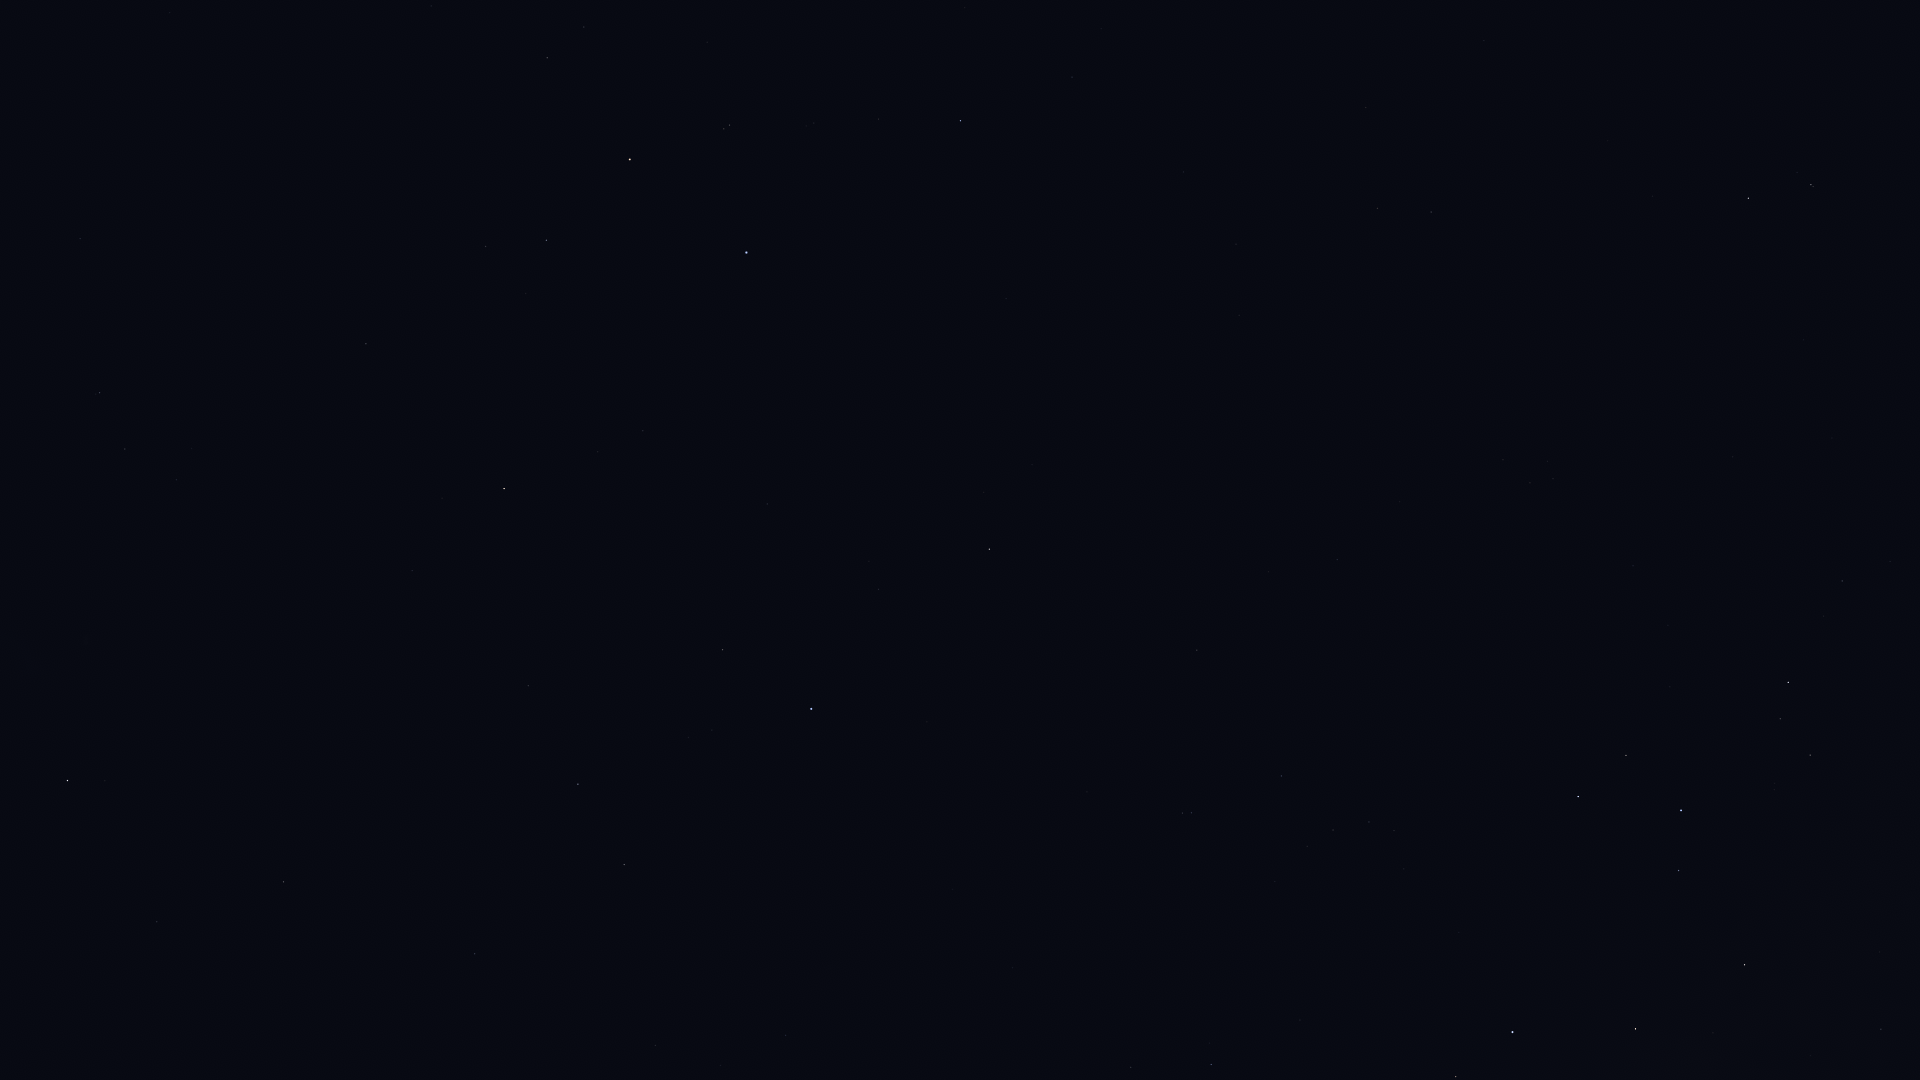

Source data for this figure (header and first rows):
Star_ID, Name, X, Y
1599, HIP 1599, 125, 449
2021, HIP 2021, 67, 781
2484, HIP 2484, 100, 393
109268, Alnair, 747, 253
89341, Polis, 1881, 1029
89931, Kaus Media, 1636, 1029
90185, Kaus Australis, 1512, 1032
90422, HIP 90422, 1211, 1065
90496, Kaus Borealis, 1745, 965
90568, HIP 90568, 1131, 1067
90887, HIP 90887, 1368, 1014
91875, HIP 91875, 1392, 951
92609, HIP 92609, 786, 1035
92761, Ainalrami, 1774, 790
92855, Nunki, 1681, 811
92953, HIP 92953, 1268, 917
92989, HIP 92989, 1401, 881
93015, HIP 93015, 655, 1046
93085, HIP 93085, 1810, 755
93174, HIP 93174, 1404, 869
93506, Ascella, 1578, 797
93542, HIP 93542, 1275, 882
93683, HIP 93683, 1780, 719
93825, HIP 93825, 1394, 831
94005, HIP 94005, 1307, 846
94114, Meridiana, 1369, 822
94141, Albaldah, 1788, 682
94160, HIP 94160, 1333, 830
94645, Gumala, 1697, 677
94820, HIP 94820, 1824, 616
95124, Belel, 1699, 641
95168, HIP 95168, 1842, 581
95241, Arkab Prior, 1191, 813
95262, Sika, 1468, 715
95294, Arkab Posterior, 1182, 813
95347, Rukbat, 1281, 776
96406, HIP 96406, 1639, 568
98032, HIP 98032, 1197, 650
98066, Terebellum, 1553, 479
98412, HIP 98412, 1337, 560
98495, HIP 98495, 475, 954
99240, HIP 99240, 624, 865
100064, Algedi, 1811, 185
100310, Alshat, 1797, 173
100345, Dabih, 1748, 198
100751, Peacock, 811, 709
102395, HIP 102395, 578, 784
102485, HIP 102485, 1431, 212
102831, HIP 102831, 1239, 315
102978, HIP 102978, 1378, 208
103227, HIP 103227, 723, 650
103738, HIP 103738, 1236, 244
105140, HIP 105140, 1184, 172
105319, HIP 105319, 767, 504
105858, HIP 105858, 528, 686
106824, Sāmaya, 1121, 82
107089, HIP 107089, 284, 882
107608, HIP 107608, 1101, 29
108085, Aldhanab, 961, 121
108375, Itonda, 941, 116
... 11 more rows
